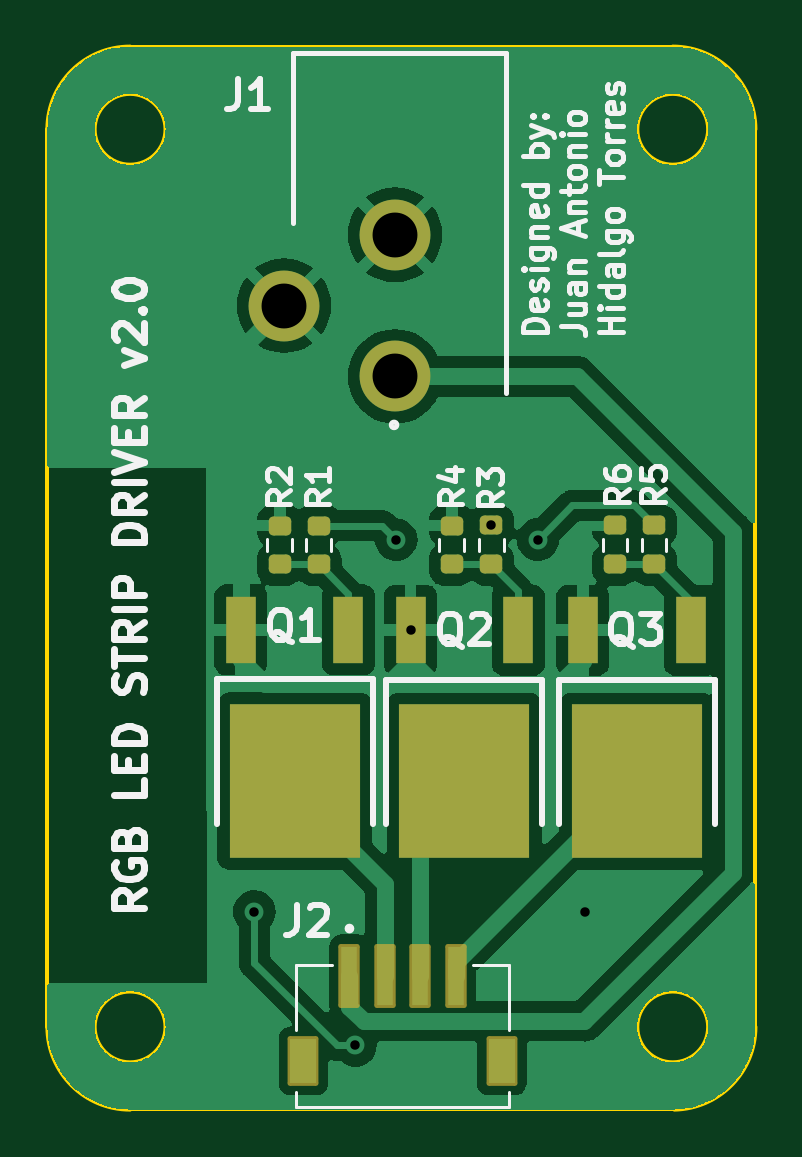
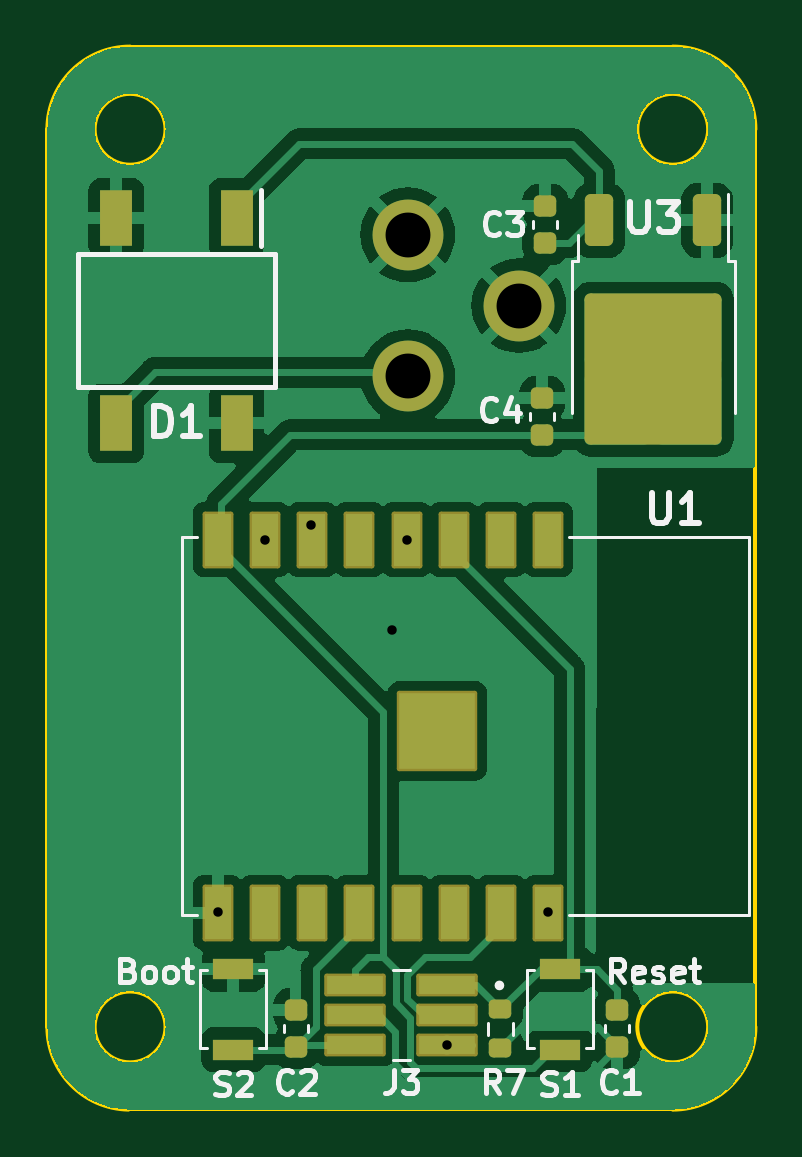
Circuit board: 10 layer files. Board 30.0 x 45.0 mm.
- bottom_copper: DriverRGB_v2-B_Cu.gbr (105895 bytes)
- bottom_mask: DriverRGB_v2-B_Mask.gbr (3398 bytes)
- paste: DriverRGB_v2-B_Paste.gbr (3378 bytes)
- bottom_silk: DriverRGB_v2-B_Silkscreen.gbr (20249 bytes)
- outline: DriverRGB_v2-Edge_Cuts.gbr (1369 bytes)
- top_copper: DriverRGB_v2-F_Cu.gbr (92878 bytes)
- top_mask: DriverRGB_v2-F_Mask.gbr (2406 bytes)
- paste: DriverRGB_v2-F_Paste.gbr (2131 bytes)
- top_silk: DriverRGB_v2-F_Silkscreen.gbr (41430 bytes)
- drill: DriverRGB_v2.drl (558 bytes)

=== bottom_copper: DriverRGB_v2-B_Cu.gbr (105895 bytes, source omitted) ===
=== bottom_mask: DriverRGB_v2-B_Mask.gbr (3398 bytes, source withheld) ===
=== paste: DriverRGB_v2-B_Paste.gbr (3378 bytes, source withheld) ===
=== bottom_silk: DriverRGB_v2-B_Silkscreen.gbr (20249 bytes, source omitted) ===
=== outline: DriverRGB_v2-Edge_Cuts.gbr ===
%TF.GenerationSoftware,KiCad,Pcbnew,7.0.7*%
%TF.CreationDate,2024-03-20T19:05:46+01:00*%
%TF.ProjectId,DriverRGB_v2,44726976-6572-4524-9742-5f76322e6b69,v02*%
%TF.SameCoordinates,Original*%
%TF.FileFunction,Profile,NP*%
%FSLAX46Y46*%
G04 Gerber Fmt 4.6, Leading zero omitted, Abs format (unit mm)*
G04 Created by KiCad (PCBNEW 7.0.7) date 2024-03-20 19:05:46*
%MOMM*%
%LPD*%
G01*
G04 APERTURE LIST*
%TA.AperFunction,Profile*%
%ADD10C,0.150000*%
%TD*%
%TA.AperFunction,Profile*%
%ADD11C,0.100000*%
%TD*%
G04 APERTURE END LIST*
D10*
X131953000Y-117175400D02*
G75*
G03*
X135453000Y-120675400I3500000J0D01*
G01*
X159925000Y-117175400D02*
G75*
G03*
X159925000Y-117175400I-1500000J0D01*
G01*
D11*
X135453000Y-120675400D02*
X158496000Y-120675398D01*
D10*
X158496000Y-120675400D02*
G75*
G03*
X161925720Y-117175400I-71000J3500000D01*
G01*
X161925002Y-79175400D02*
G75*
G03*
X158425000Y-75675398I-3500002J0D01*
G01*
X159925000Y-79175398D02*
G75*
G03*
X159925000Y-79175398I-1500000J0D01*
G01*
X131953000Y-79175400D02*
X131953000Y-117175400D01*
X135453000Y-75675400D02*
G75*
G03*
X131953000Y-79175400I0J-3500000D01*
G01*
X136952998Y-79175400D02*
G75*
G03*
X136952998Y-79175400I-1500000J0D01*
G01*
X161925720Y-79175400D02*
X161925720Y-117175400D01*
X135453000Y-75675400D02*
X158425000Y-75675400D01*
X136953000Y-117175400D02*
G75*
G03*
X136953000Y-117175400I-1500000J0D01*
G01*
M02*

=== top_copper: DriverRGB_v2-F_Cu.gbr (92878 bytes, source omitted) ===
=== top_mask: DriverRGB_v2-F_Mask.gbr (2406 bytes, source withheld) ===
=== paste: DriverRGB_v2-F_Paste.gbr (2131 bytes, source withheld) ===
=== top_silk: DriverRGB_v2-F_Silkscreen.gbr (41430 bytes, source omitted) ===
=== drill: DriverRGB_v2.drl ===
M48
; DRILL file {KiCad 7.0.7} date Wed Mar 20 19:08:35 2024
; FORMAT={-:-/ absolute / metric / decimal}
; #@! TF.CreationDate,2024-03-20T19:08:35+01:00
; #@! TF.GenerationSoftware,Kicad,Pcbnew,7.0.7
; #@! TF.FileFunction,MixedPlating,1,2
FMAT,2
METRIC
; #@! TA.AperFunction,Plated,PTH,ViaDrill
T1C0.400
; #@! TA.AperFunction,Plated,PTH,ComponentDrill
T2C1.900
%
G90
G05
T1
X140.716Y-112.293
X144.989Y-117.959
X146.716Y-96.545
X147.345Y-100.381
X150.749Y-95.948
X152.716Y-96.545
X154.711Y-112.319
T2
X141.967Y-86.639
X146.667Y-83.639
X146.667Y-89.639
T0
M30
